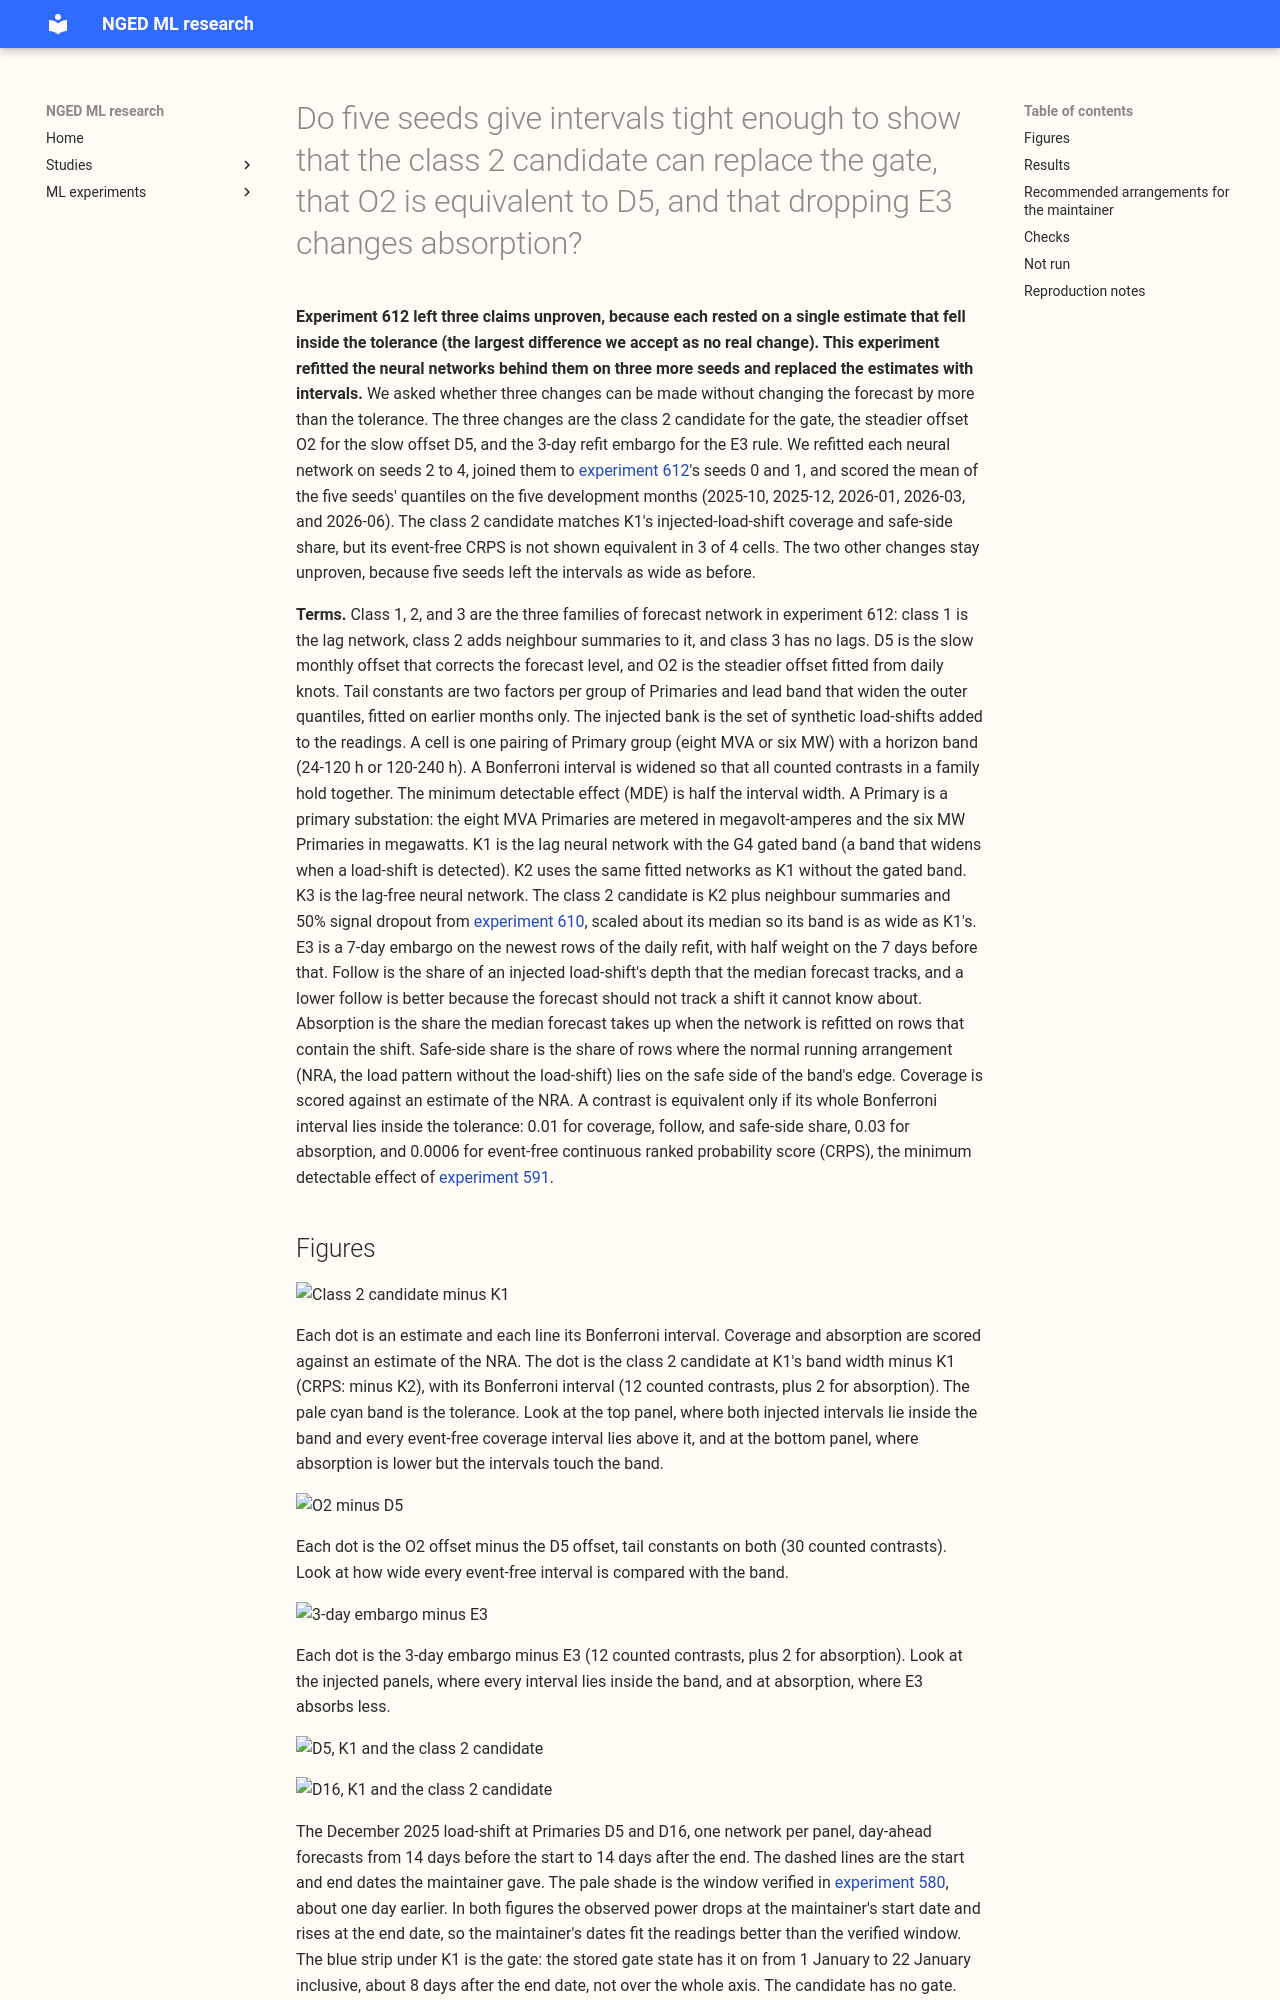

repository: openclimatefix/nged-ml-research · page: ml-experiments/00613-nra-roster-contrasts-with-intervals-five-seeds/result/index.html · generator: mkdocs

---
id: "00613"
slug: nra-roster-contrasts-with-intervals-five-seeds
title: >-
  Do five seeds give intervals tight enough to show that the class 2 candidate can replace the
  gate, that O2 is equivalent to D5, and that dropping E3 changes absorption?
theme: lagged-power-and-error-correction
also_relevant_to:
  - lsc-detectors
  - calibration-and-uncertainty
status: finished
kind: other
protocol: demand-v2
size: >-
  Complex. Answers to the five triggers: (1) it stores fitted network weights and forecasts for
  about six arms in the private data folder only; (2) more than one design could test the question
  (seed averaging against per-seed contrasts), so this plan fixes the seed mean and checks it
  against two disjoint seed sets; (3) it spans code whose callers cannot be named without searching
  (experiments 565, 574, 577, 584, 591, 592, 595, 597, 599, 601, 608, 610, and 612); (4) it touches
  no serving path and no degradation rule; (5) it changes no contract. Ceiling 10 GPU-hours
  (process hours); ask before crossing.
hypothesis: >-
  Experiment 612 left three claims resting on point estimates inside the tolerance. With seeds 0 to
  4 on the five development months, the interval of each contrast lies inside the tolerance (0.01
  coverage, 0.03 absorption, the printed minimum detectable effect in continuous ranked probability
  score, CRPS) for (1) the class 2
  candidate against K1, (2) O2 against D5 in K1, K2, and K3, and (3) E3 against the 3-day embargo
  on coverage.
prediction: >-
  Written before any score. P1: the whole interval of the candidate minus K1 lies inside 0.01 for
  day-4-to-end and after-end coverage at K1's band width. P2: O2 minus D5 lies inside 0.01 for
  event-free coverage in K1 and K2 but not in K3 at 120-240 h (experiment 612 saw -0.017 there). P3:
  E3 lowers absorption by at least 0.03 against the 3-day embargo (experiment 599 saw -0.045 to
  -0.062). P4: the cell-level bootstrap intervals shrink by less than a third against experiment
  612's, because the unit of resampling is still the 16 Primaries and 5 months.
decision_rule: >-
  A contrast is "equivalent" only if its whole Bonferroni interval lies inside the tolerance
  (coverage 0.01, follow 0.01, absorption 0.03, event-free CRPS 0.0006, the minimum detectable
  effect of experiment 591). The class 2 candidate can replace the G4 gate if its day-4-to-end and
  after-end coverage contrasts with K1 are equivalent and its event-free CRPS contrast with K2 is
  equivalent. O2 is an equivalent swap for D5 if every counted coverage and CRPS contrast is
  equivalent. Anything else is reported as inconclusive, better, or worse, with the side the
  interval falls on. The Bonferroni count is stated as a number beside every family. The experiment
  adopts nothing.
benchmark: >-
  K1, K2, and K3 of experiment 612 (D5 offset), and the candidate of experiment 612, all rescored
  on seeds 0 to 4.
row_set_id: experiment_470_intersection_v1
metric: >-
  Event-free q05-q95 coverage and CRPS at 24-120 h and 120-240 h; coverage, follow, and safe-side
  share of the normal running arrangement by phase on the injected bank; absorption; coverage 0-7
  days after the end.
verdict: partly supported
best_arm: >-
  Class 1: K1 with E3 (7-day embargo and half weight on the next 7 days). Class 2: the candidate at
  K1's band width, injected coverage within 0.0097 of K1. Class 3: K3 (lag-free), unchanged.
headline: >-
  Five seeds did not make the contrasts tight enough to settle two of the three claims. The class 2
  candidate at K1's band width covers injected load-shifts like K1 (day 4 to the end -0.004,
  interval
  -0.0097 to +0.0011; 0-7 days after the end -0.003, -0.009 to +0.003), and its safe-side share is
  equivalent (+0.001), so it matches the gate on coverage. Its event-free CRPS is not shown
  equivalent in 3 of 4 cells, so the rule fixed in advance for replacing the gate is not met. O2
  against D5 is equivalent in none of the 24 event-free
  contrasts. Their half-widths are 0.02 to 0.06 in coverage. The 3-day embargo is equivalent to E3
  on every injected contrast. E3 lowers absorption by 0.045 to 0.062, but the lower end of each
  interval is 0.020, short of the 0.03 tolerance.
lessons: >-
  More seeds do not narrow an interval whose width comes from the 16 Primaries and the 5 months. A
  test of event-free equivalence at a 0.01 coverage tolerance needs more Primaries or more months,
  not more seeds.
take_home_message: >-
  The class 2 candidate matches the gate on injected load-shifts: its coverage and safe-side share
  are within 0.01 of K1's. It still fails the rule fixed in advance, because its event-free CRPS is
  not shown equivalent in 3 of 4 cells. The candidate follows less of an injected shift than K1 does
  (lower is better), and it covers more event-free rows only because its band is wider. Five seeds
  did not tighten the event-free comparisons enough to
  prove that O2 equals D5, so that swap rests on the point estimates and on explainability.
advice:
  - >-
    Replace the G4 gate with the class 2 candidate scaled to K1's band width only if a wider
    event-free band and an unproven event-free CRPS are acceptable: injected coverage and safe-side
    share are within 0.01 of K1's, event-free coverage is 0.02 to 0.03 higher, and event-free CRPS
    is not shown equivalent in 3 of 4 cells (class 2 results bullet).
  - >-
    Do not add seeds to tighten event-free contrasts between networks; their intervals are set by
    the
    16 Primaries and 5 months, and seeds 0 to 4 gave half-widths of 0.02 to 0.06 in coverage (O2
    results bullet).
  - >-
    Keep E3: it lowers absorption by 0.045 to 0.062 against the 3-day embargo. Event-free, E3 covers
    0.003 to 0.005 more at the eight MVA Primaries and 0.009 less at the six MW Primaries, with an
    interval reaching 0.02 (E3 results bullet).
  - >-
    Measure absorption with more than 9 to 12 injected designs before using a 0.03 tolerance; the
    half-widths here are 0.022 to 0.048 (E3 results bullet).
production_status: candidate
adopted_in: none
---

**Experiment 612 left three claims unproven, because each rested on a single estimate that fell
inside the tolerance (the largest difference we accept as no real change). This experiment refitted
the neural networks behind them on three more seeds and replaced the estimates with intervals.** We
asked whether three changes can be made without changing the forecast by more than the tolerance.
The three changes are the class 2 candidate for the gate, the steadier offset O2 for the
slow offset D5, and the 3-day refit embargo for the E3 rule. We refitted each neural network on
seeds 2 to 4, joined them to [experiment
612](../00612-nra-combined-networks-three-class-roster-completion/result.md)'s
seeds 0 and 1, and scored the mean of the five seeds' quantiles on the five development months
(2025-10, 2025-12, 2026-01, 2026-03, and 2026-06). The class 2 candidate matches K1's
injected-load-shift coverage and safe-side share, but its event-free CRPS is not shown equivalent in
3 of 4 cells. The two other changes stay unproven, because five seeds left the intervals as wide as
before.
